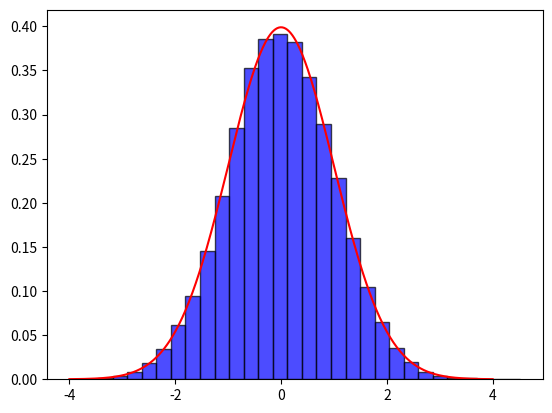

Reproduce this figure in Python.
import matplotlib.pyplot as plt
import math
import numpy as np
from random import random

DELTA = 0.1


def energy(q):
    return q**2/2


def prob(q):
    return math.e ** (-q**2/2)


def trial(q):
    return q + random() * 2 * DELTA - DELTA


def run(q0=4, steps=1000):
    q = -2
    p = prob(q)
    positions = []

    for i in range(steps):
        qtry = trial(q)
        ptry = prob(qtry)
        alpha = ptry/p

        if alpha > 1:
            alpha = 1

        if alpha > random():
            q = qtry
            p = ptry

        positions.append(q)
    return positions


plt.hist(run(2, 2_000_000), bins=30, color='blue',
         edgecolor='black', alpha=0.7, density=True)
qs = np.linspace(-4, 4, 500)
plt.plot(qs, prob(qs) / math.sqrt(2 * math.pi), color='red')
plt.show()
